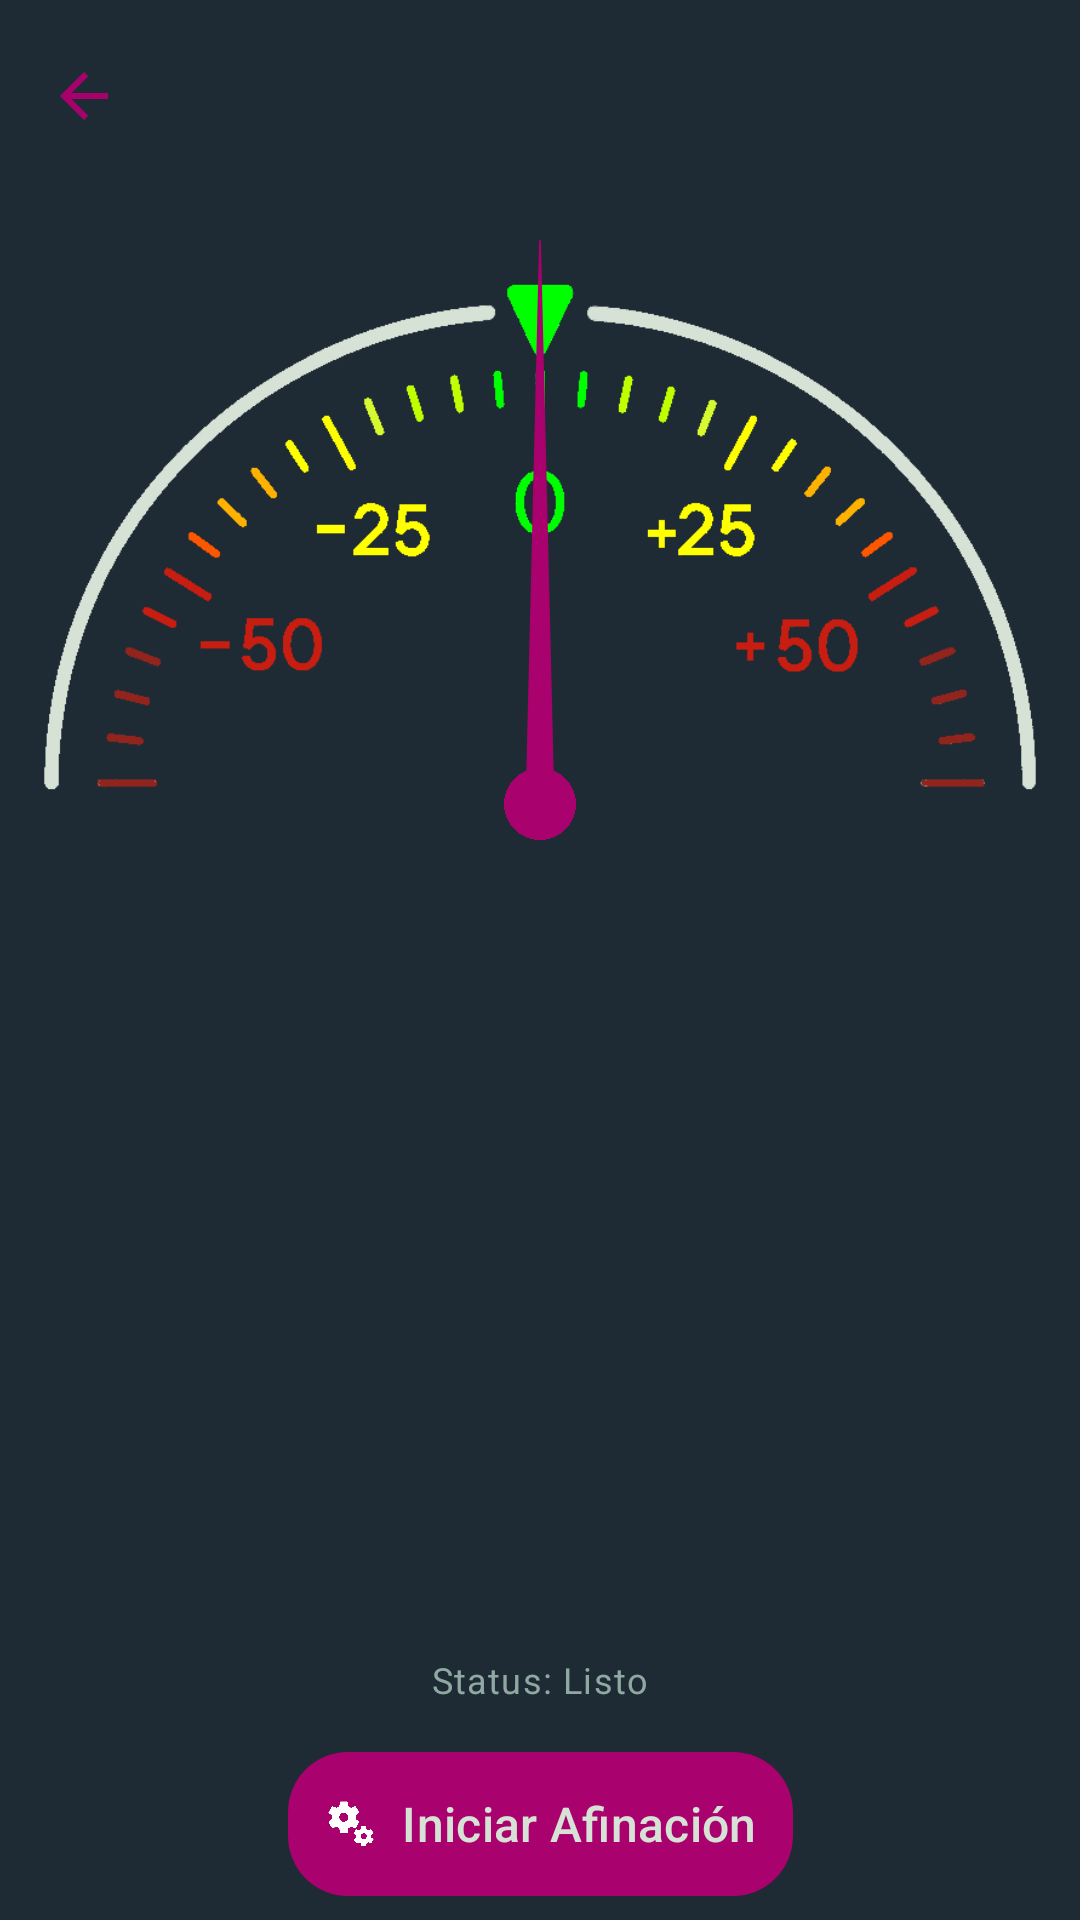

Layout XML and referenced resources for this Android screen:
<!-- AndroidManifest.xml: application theme BatukAfinaTheme -->
<!-- res/layout/activity_specific_tuner.xml -->
<?xml version="1.0" encoding="utf-8"?>
<androidx.constraintlayout.widget.ConstraintLayout xmlns:android="http://schemas.android.com/apk/res/android"
    xmlns:app="http://schemas.android.com/apk/res-auto"
    xmlns:tools="http://schemas.android.com/tools"
    android:layout_width="match_parent"
    android:layout_height="match_parent"
    android:background="?attr/colorSurface"
    tools:context=".ui.activities.SpecificTunerActivity">

    <com.google.android.material.appbar.MaterialToolbar
        android:id="@+id/toolbarSpecificTuner"
        android:layout_width="0dp"
        android:layout_height="?attr/actionBarSize"
        app:layout_constraintEnd_toEndOf="parent"
        app:layout_constraintStart_toStartOf="parent"
        app:layout_constraintTop_toTopOf="parent"
        app:navigationIcon="@drawable/ic_arrow_back"
        app:titleTextColor="?attr/colorOnSurface"
        tools:title="Afinar: Surdo 1 - 110Hz" />

    <FrameLayout
        android:id="@+id/frameLayoutDial"
        android:layout_width="350dp"
        android:layout_height="200dp"
        android:layout_marginTop="16dp"
        app:layout_constraintEnd_toEndOf="parent"
        app:layout_constraintStart_toStartOf="parent"
        app:layout_constraintTop_toBottomOf="@+id/toolbarSpecificTuner">

        <ImageView
            android:id="@+id/dialScaleImageView"
            android:layout_width="match_parent"
            android:layout_height="match_parent"
            android:contentDescription="Escala del afinador"
            android:src="@drawable/last_dial_scale_allcolor" />

        <ImageView
            android:id="@+id/pivotCircleImageView"
            android:layout_width="24dp"
            android:layout_height="24dp"
            android:layout_gravity="bottom|center_horizontal"
            android:contentDescription="Pivote del afinador"
            android:src="@drawable/pivot2" />

        <ImageView
            android:id="@+id/needleImageView"
            android:layout_width="wrap_content"
            android:layout_height="200dp"
            android:layout_gravity="bottom|center_horizontal"
            android:layout_marginBottom="12dp"
            android:contentDescription="Aguja del afinador"
            android:scaleType="fitCenter"
            android:src="@drawable/just_needle2" />

    </FrameLayout>

    <LinearLayout
        android:id="@+id/noteInfoLayout"
        android:layout_width="wrap_content"
        android:layout_height="wrap_content"
        android:gravity="center_horizontal"
        android:orientation="vertical"
        app:layout_constraintEnd_toEndOf="parent"
        app:layout_constraintStart_toStartOf="parent"
        app:layout_constraintTop_toBottomOf="@id/frameLayoutDial"
        android:layout_marginTop="24dp">

        <TextView
            android:id="@+id/targetNoteTextView"
            style="?attr/textAppearanceHeadlineSmall"
            android:layout_width="wrap_content"
            android:layout_height="wrap_content"
            tools:text="Objetivo: A#4"
            android:textColor="?attr/colorPrimary" />

        <TextView
            android:id="@+id/detectedNoteTextView"
            style="?attr/textAppearanceTitleMedium"
            android:layout_width="wrap_content"
            android:layout_height="wrap_content"
            android:layout_marginTop="4dp"
            tools:text="Detectando: A#4"
            android:textColor="?attr/colorOnSurfaceVariant" />

        <TextView
            android:id="@+id/centsTextView"
            style="?attr/textAppearanceBodyLarge"
            android:layout_width="wrap_content"
            android:layout_height="wrap_content"
            android:layout_marginTop="12dp"
            tools:text="+15.3 cents"
            android:textColor="?attr/colorOnSurface" />

    </LinearLayout>

    <TextView
        android:id="@+id/tuningIndicatorTextView"
        style="?attr/textAppearanceHeadlineSmall"
        android:layout_width="wrap_content"
        android:layout_height="wrap_content"
        android:layout_marginTop="24dp"
        android:textStyle="bold"
        android:visibility="invisible"
        app:layout_constraintEnd_toEndOf="parent"
        app:layout_constraintStart_toStartOf="parent"
        app:layout_constraintTop_toBottomOf="@+id/noteInfoLayout"
        tools:text="MUY AGUDO"
        tools:textColor="@color/tuner_red_indicator"
        tools:visibility="visible" />

    <com.google.android.material.button.MaterialButton
        android:id="@+id/recordButton"
        style="@style/MagentaButtonStyle"
        android:layout_width="wrap_content"
        android:layout_height="wrap_content"
        android:layout_marginBottom="32dp"
        android:paddingLeft="32dp"
        android:paddingTop="16dp"
        android:paddingRight="32dp"
        android:paddingBottom="16dp"
        android:text="Iniciar Afinación"
        app:icon="@drawable/ic_placeholder"
        app:layout_constraintBottom_toBottomOf="parent"
        app:layout_constraintEnd_toEndOf="parent"
        app:layout_constraintStart_toStartOf="parent" />

    <TextView
        android:id="@+id/statusTextView"
        style="?attr/textAppearanceCaption"
        android:layout_width="wrap_content"
        android:layout_height="wrap_content"
        android:layout_marginBottom="16dp"
        android:text="Status: Listo"
        android:textColor="?attr/colorOnSurfaceVariant"
        app:layout_constraintBottom_toTopOf="@+id/recordButton"
        app:layout_constraintEnd_toEndOf="parent"
        app:layout_constraintStart_toStartOf="parent"
        tools:text="Status: Afinación en curso..." />

</androidx.constraintlayout.widget.ConstraintLayout>
<!-- resources referenced by this layout -->
<resources>
  <color name="tuner_red_indicator">#FF5252</color>
  <!-- drawable ic_arrow_back (drawable) -->
  <vector xmlns:android="http://schemas.android.com/apk/res/android" android:autoMirrored="true" android:height="24dp" android:tint="#A8016C" android:viewportHeight="24" android:viewportWidth="24" android:width="24dp">
        
      <path android:fillColor="@android:color/white" android:pathData="M20,11H7.83l5.59,-5.59L12,4l-8,8 8,8 1.41,-1.41L7.83,13H20v-2z"/>
      
  </vector>
  <style name="MagentaButtonStyle" parent="Widget.Material3.Button"> 
          <item name="android:layout_width">match_parent</item>
          <item name="android:layout_height">wrap_content</item>
          <item name="android:layout_margin">8dp</item>
          <item name="android:textColor">@color/batuk_on_dark_primary_text</item>
          <item name="android:textSize">16sp</item>
          <item name="android:textStyle">normal</item>
          <item name="android:padding">12dp</item>
          <item name="backgroundTint">@color/batuk_accent_magenta</item>
          <item name="shapeAppearance">@style/ShapeAppearance.MyApp.Button</item>
          <item name="android:textAllCaps">false</item>
          <item name="android:insetTop">0dp</item>
          <item name="android:insetBottom">0dp</item>
      </style>
  <color name="batuk_on_dark_primary_text">#d6e2d5</color>
  <color name="batuk_accent_magenta">#a9016d</color>
  <style name="ShapeAppearance.MyApp.Button" parent="ShapeAppearance.Material3.SmallComponent">
          <item name="cornerFamily">rounded</item>
          <item name="cornerSize">20dp</item>
      </style>
  <color name="md_theme_primary">@color/batuk_accent_magenta</color>
  <color name="md_theme_onPrimary">@color/batuk_white</color>
  <color name="md_theme_primaryContainer">@color/batuk_surface_variant_dark</color>
  <color name="md_theme_onPrimaryContainer">@color/batuk_white</color>
  <color name="md_theme_secondary">@color/batuk_accent_magenta</color>
  <color name="md_theme_onSecondary">@color/batuk_on_dark_primary_text</color>
  <color name="md_theme_secondaryContainer">@color/batuk_surface_variant_dark</color>
  <color name="md_theme_onSecondaryContainer">@color/batuk_on_dark_primary_text</color>
  <color name="md_theme_tertiary">@color/batuk_accent_magenta</color>
  <color name="md_theme_onTertiary">@color/batuk_on_dark_primary_text</color>
  <color name="md_theme_error">@color/batuk_default_error</color>
  <color name="md_theme_onError">@color/batuk_white</color>
  <color name="md_theme_background">@color/batuk_background</color>
  <color name="md_theme_onBackground">@color/batuk_on_dark_primary_text</color>
  <color name="md_theme_surface">@color/batuk_surface_dark</color>
  <color name="md_theme_onSurface">@color/batuk_on_dark_primary_text</color>
  <color name="md_theme_surfaceVariant">@color/batuk_surface_variant_dark</color>
  <color name="md_theme_onSurfaceVariant">@color/batuk_on_dark_secondary_text</color>
  <color name="md_theme_outline">@color/batuk_on_dark_primary_text</color>
  <color name="batuk_white">#FFFFFFFF</color>
  <color name="batuk_surface_variant_dark">#4c5b67</color>
  <color name="batuk_default_error">#B00020</color>
  <color name="batuk_background">#161927</color>
  <color name="batuk_surface_dark">#1e2a34</color>
  <color name="batuk_on_dark_secondary_text">#8fa8a2</color>
</resources>
